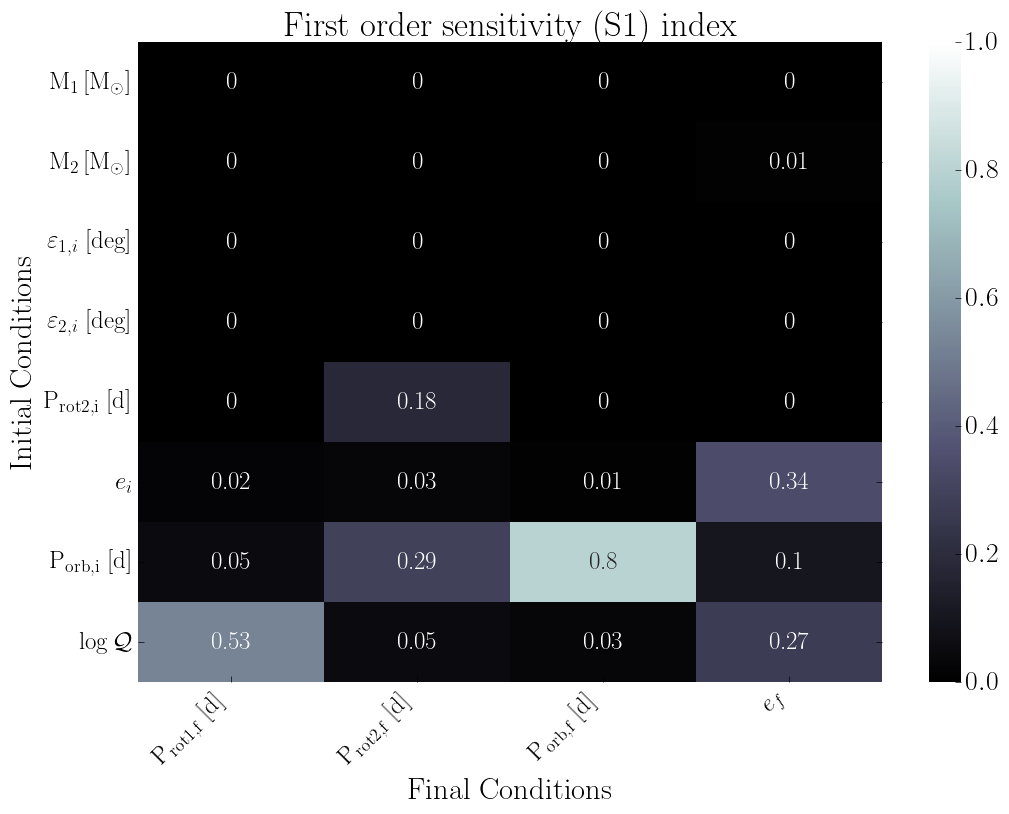

Data behind this chart, as committed beside it:
, final.primary.RotPer, final.secondary.RotPer, final.secondary.OrbPeriod, final.secondary.Eccentricity
primary.dMass, 0.0, 0.0, 0.0, 0.0
secondary.dMass, 0.0, 0.0, 0.0, 0.01
primary.dObliquity, 0.0, 0.0, 0.0, 0.0
secondary.dObliquity, 0.0, 0.0, 0.0, 0.0
secondary.dRotPeriod, 0.0, 0.18, 0.0, 0.0
secondary.dEcc, 0.02, 0.03, 0.01, 0.34
secondary.dOrbPeriod, 0.05, 0.29, 0.8, 0.1
primary.dTidalQ, 0.53, 0.05, 0.03, 0.27
